Image classification data set "data" (Zion74/PV-panel-classification on GitHub). Class labels (3): no ash, little ash, fully covered in ash.

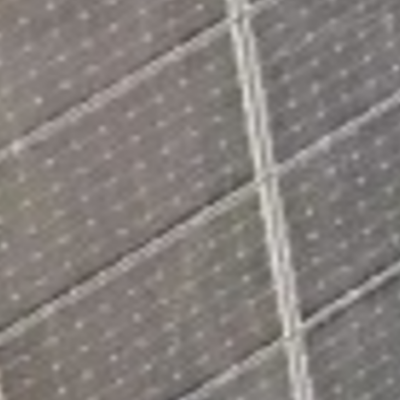
Label: little ash

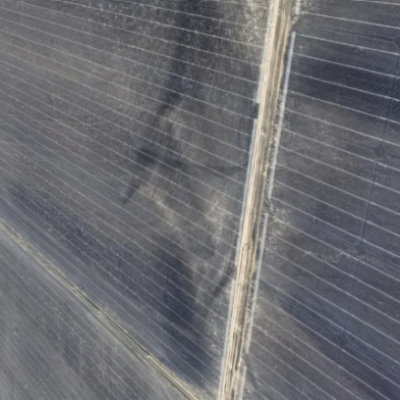
Label: little ash

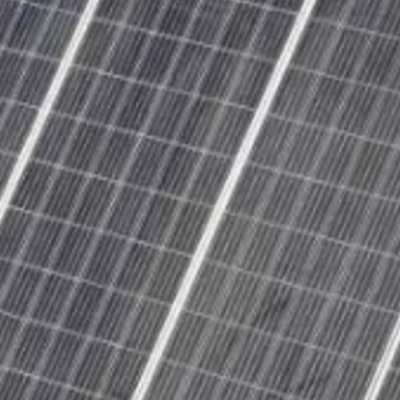
Label: no ash

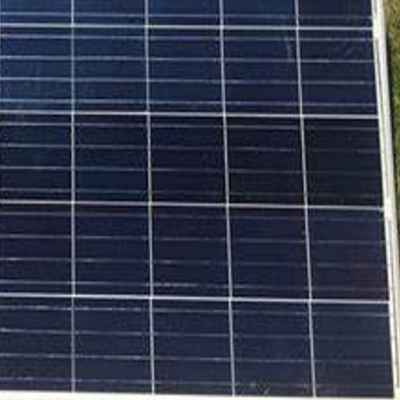
Label: no ash

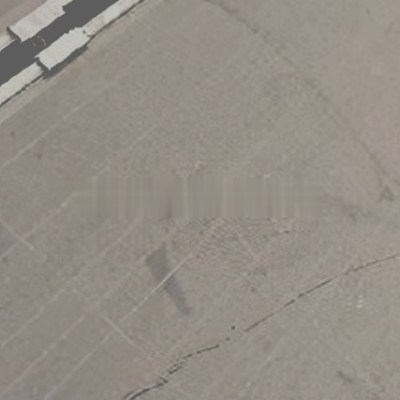
Label: fully covered in ash

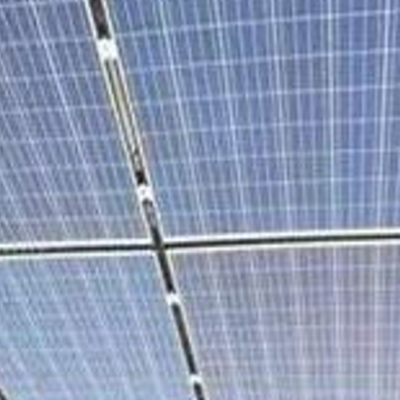
Label: no ash
